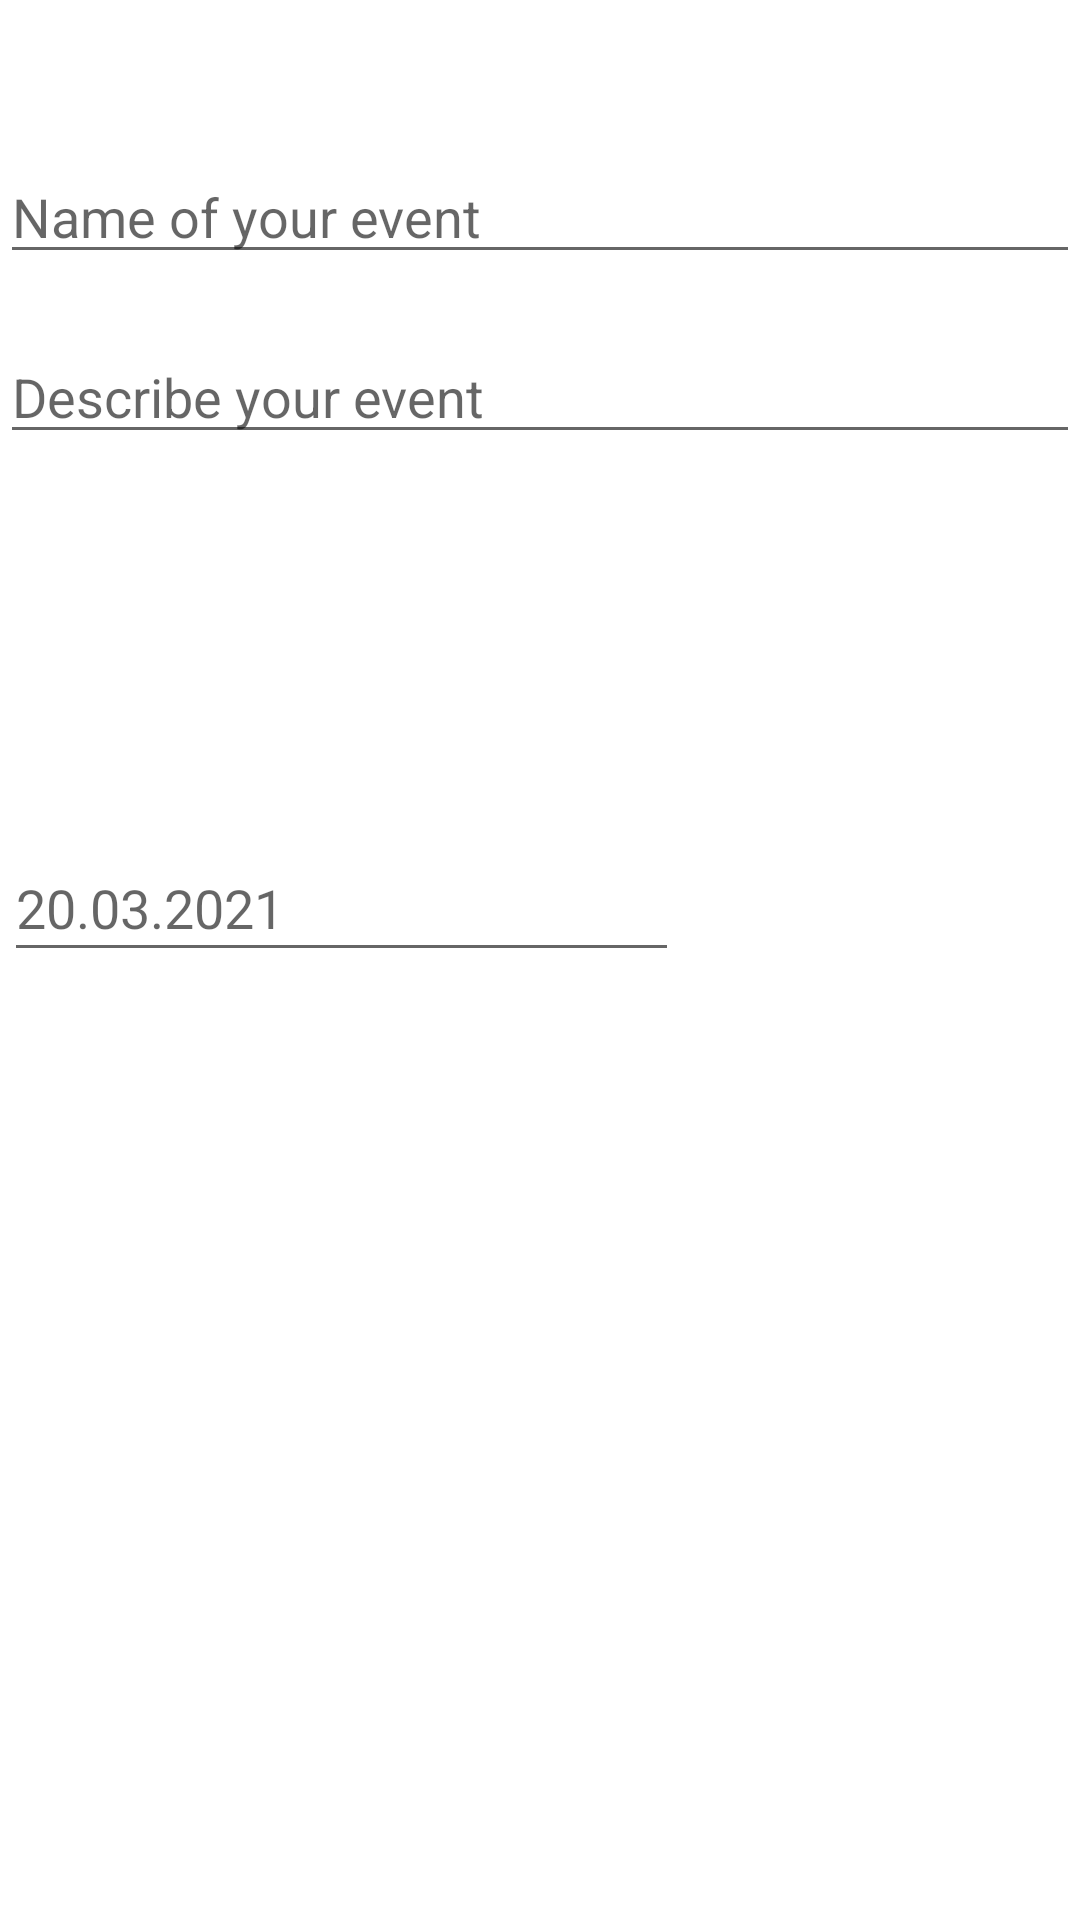

The Android layout XML behind this screen, and the referenced resources:
<!-- AndroidManifest.xml: application theme Theme.Event_planner_app2 -->
<!-- res/layout/activity_create.xml -->
<?xml version="1.0" encoding="utf-8"?>
<androidx.constraintlayout.widget.ConstraintLayout xmlns:android="http://schemas.android.com/apk/res/android"
    xmlns:app="http://schemas.android.com/apk/res-auto"
    xmlns:tools="http://schemas.android.com/tools"
    android:layout_width="match_parent"
    android:layout_height="match_parent"
    tools:context=".Create">

    <EditText
        android:id="@+id/createName"
        android:layout_width="0dp"
        android:layout_height="wrap_content"
        android:layout_marginTop="50dp"
        android:ems="10"
        android:inputType="text"
        android:hint="Name of your event"
        app:layout_constraintEnd_toEndOf="parent"
        app:layout_constraintStart_toStartOf="parent"

        app:layout_constraintTop_toTopOf="parent" />

    <EditText
        android:id="@+id/createDescription"
        android:layout_width="0dp"
        android:layout_height="wrap_content"
        android:layout_marginTop="110dp"
        android:ems="10"
        android:inputType="text"
        android:hint="Describe your event"
        app:layout_constraintEnd_toEndOf="parent"

        app:layout_constraintHorizontal_bias="0.0"
        app:layout_constraintStart_toStartOf="parent"
        app:layout_constraintTop_toTopOf="parent" />


    <EditText
        android:id="@+id/createDate"
        android:layout_width="225dp"
        android:layout_height="46dp"
        android:layout_marginBottom="316dp"
        android:hint="20.03.2021"
        android:inputType="date"
        app:layout_constraintBottom_toBottomOf="parent"
        app:layout_constraintEnd_toEndOf="parent"
        app:layout_constraintHorizontal_bias="0.011"
        app:layout_constraintStart_toStartOf="parent" />

































</androidx.constraintlayout.widget.ConstraintLayout>
<!-- resources referenced by this layout -->
<resources>
  <style name="Theme.Event_planner_app2" parent="Theme.MaterialComponents.DayNight.DarkActionBar">
          
          <item name="colorPrimary">@color/purple_500</item>
          <item name="colorPrimaryVariant">@color/purple_700</item>
          <item name="colorOnPrimary">@color/white</item>
          
          <item name="colorSecondary">@color/teal_200</item>
          <item name="colorSecondaryVariant">@color/teal_700</item>
          <item name="colorOnSecondary">@color/black</item>
          
          <item name="android:statusBarColor" tools:targetApi="l">?attr/colorPrimaryVariant</item>
          
      </style>
  <!-- not gathered from this repository: default colours our renderer supplied (Android Studio template values) -->
  <color name="purple_500">#FF6200EE</color>
  <color name="purple_700">#FF3700B3</color>
  <color name="teal_200">#FF03DAC5</color>
  <color name="teal_700">#FF018786</color>
  <color name="black">#FF000000</color>
  <color name="white">#FFFFFFFF</color>
</resources>
